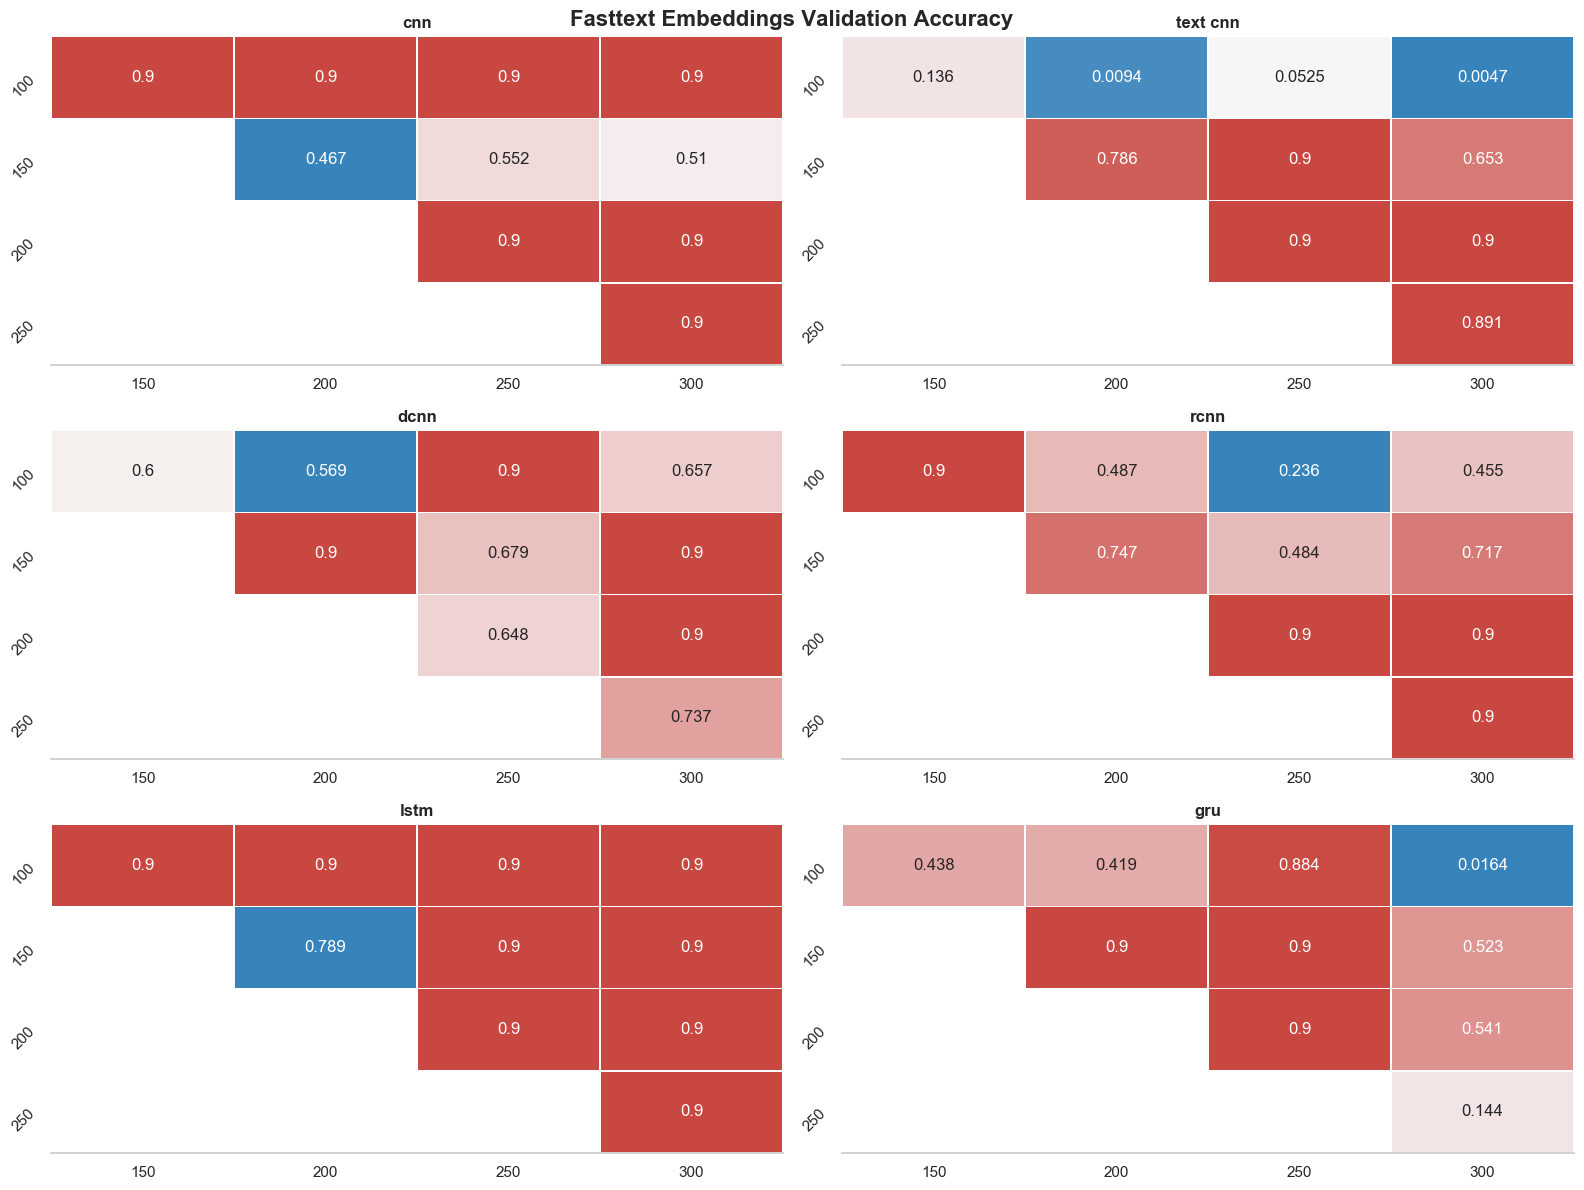

The data file committed next to this chart (first rows):
index, model_name, group1, group2, meandiff, p-value, lower, upper, reject
0, cnn, 100, 150, 0.0008, 0.9, -0.0019, 0.0035, False
1, cnn, 100, 200, -0.0008, 0.9, -0.0034, 0.0019, False
2, cnn, 100, 250, -0.0006, 0.9, -0.0033, 0.0021, False
3, cnn, 100, 300, -0.0007, 0.9, -0.0034, 0.002, False
4, cnn, 150, 200, -0.0016, 0.4673, -0.0042, 0.0011, False
5, cnn, 150, 250, -0.0014, 0.5524, -0.0041, 0.0013, False
6, cnn, 150, 300, -0.0015, 0.51, -0.0042, 0.0012, False
7, cnn, 200, 250, 0.0001, 0.9, -0.0025, 0.0028, False
8, cnn, 200, 300, 0.0001, 0.9, -0.0026, 0.0027, False
9, cnn, 250, 300, -0.0001, 0.9, -0.0027, 0.0026, False
10, text cnn, 100, 150, -0.0022, 0.1361, -0.0048, 0.0004, False
11, text cnn, 100, 200, -0.0032, 0.0094, -0.0058, -0.0006, True
12, text cnn, 100, 250, -0.0026, 0.0525, -0.0052, 0.0, False
13, text cnn, 100, 300, -0.0034, 0.0047, -0.006, -0.0008, True
14, text cnn, 150, 200, -0.001, 0.7864, -0.0036, 0.0016, False
15, text cnn, 150, 250, -0.0004, 0.9, -0.003, 0.0022, False
16, text cnn, 150, 300, -0.0012, 0.6532, -0.0038, 0.0014, False
17, text cnn, 200, 250, 0.0006, 0.9, -0.002, 0.0032, False
18, text cnn, 200, 300, -0.0002, 0.9, -0.0028, 0.0024, False
19, text cnn, 250, 300, -0.0008, 0.8911, -0.0034, 0.0018, False
20, dcnn, 100, 150, 0.0013, 0.5996, -0.0013, 0.0039, False
21, dcnn, 100, 200, 0.0014, 0.5691, -0.0013, 0.004, False
22, dcnn, 100, 250, 0.0001, 0.9, -0.0025, 0.0027, False
23, dcnn, 100, 300, 0.0012, 0.6574, -0.0014, 0.0038, False
24, dcnn, 150, 200, 0.0001, 0.9, -0.0026, 0.0027, False
25, dcnn, 150, 250, -0.0012, 0.6791, -0.0038, 0.0014, False
26, dcnn, 150, 300, -0.0001, 0.9, -0.0027, 0.0025, False
27, dcnn, 200, 250, -0.0012, 0.6485, -0.0038, 0.0014, False
28, dcnn, 200, 300, -0.0001, 0.9, -0.0028, 0.0025, False
29, dcnn, 250, 300, 0.0011, 0.7369, -0.0015, 0.0037, False
30, rcnn, 100, 150, 0.0005, 0.9, -0.0023, 0.0033, False
31, rcnn, 100, 200, 0.0016, 0.4872, -0.0012, 0.0044, False
32, rcnn, 100, 250, 0.0021, 0.2364, -0.0007, 0.0049, False
33, rcnn, 100, 300, 0.0017, 0.4545, -0.0011, 0.0045, False
34, rcnn, 150, 200, 0.0011, 0.7473, -0.0017, 0.004, False
35, rcnn, 150, 250, 0.0016, 0.4837, -0.0012, 0.0044, False
36, rcnn, 150, 300, 0.0012, 0.7165, -0.0016, 0.004, False
37, rcnn, 200, 250, 0.0005, 0.9, -0.0023, 0.0033, False
38, rcnn, 200, 300, 0.0001, 0.9, -0.0028, 0.0029, False
39, rcnn, 250, 300, -0.0004, 0.9, -0.0032, 0.0024, False
40, lstm, 100, 150, 0.0007, 0.9, -0.0017, 0.0032, False
41, lstm, 100, 200, -0.0002, 0.9, -0.0026, 0.0023, False
42, lstm, 100, 250, 0.0003, 0.9, -0.0022, 0.0027, False
43, lstm, 100, 300, 0.0002, 0.9, -0.0022, 0.0027, False
44, lstm, 150, 200, -0.0009, 0.7888, -0.0034, 0.0015, False
45, lstm, 150, 250, -0.0005, 0.9, -0.0029, 0.002, False
46, lstm, 150, 300, -0.0005, 0.9, -0.0029, 0.0019, False
47, lstm, 200, 250, 0.0005, 0.9, -0.002, 0.0029, False
48, lstm, 200, 300, 0.0004, 0.9, -0.002, 0.0029, False
49, lstm, 250, 300, -0.0, 0.9, -0.0025, 0.0024, False
50, gru, 100, 150, -0.0023, 0.4381, -0.0061, 0.0015, False
51, gru, 100, 200, -0.0023, 0.4188, -0.0061, 0.0015, False
52, gru, 100, 250, -0.0012, 0.8844, -0.005, 0.0026, False
53, gru, 100, 300, -0.0044, 0.0164, -0.0082, -0.0006, True
54, gru, 150, 200, -0.0, 0.9, -0.0038, 0.0037, False
55, gru, 150, 250, 0.0011, 0.9, -0.0027, 0.0049, False
56, gru, 150, 300, -0.0021, 0.5228, -0.0059, 0.0017, False
57, gru, 200, 250, 0.0011, 0.9, -0.0027, 0.0049, False
58, gru, 200, 300, -0.002, 0.541, -0.0058, 0.0017, False
59, gru, 250, 300, -0.0032, 0.1437, -0.0069, 0.0006, False
